Run: headless pygame with SDL's dummy video driver; simulated clock (each Clock.tick advances the game by its frame time, no real sleeping); random seed 0; keys injected as events and as key.get_pressed() state; no mouse input.
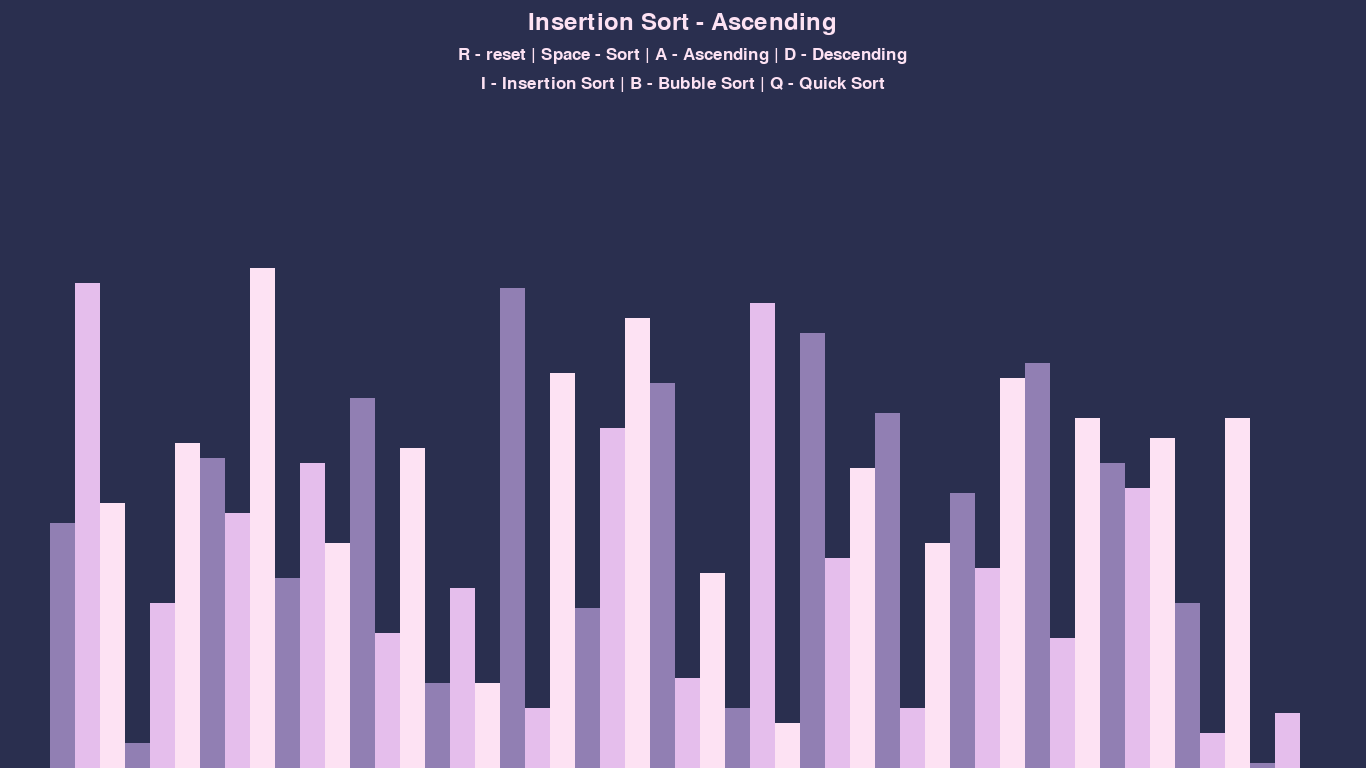
Frame 1 of 4 · flips 1–60 · no input
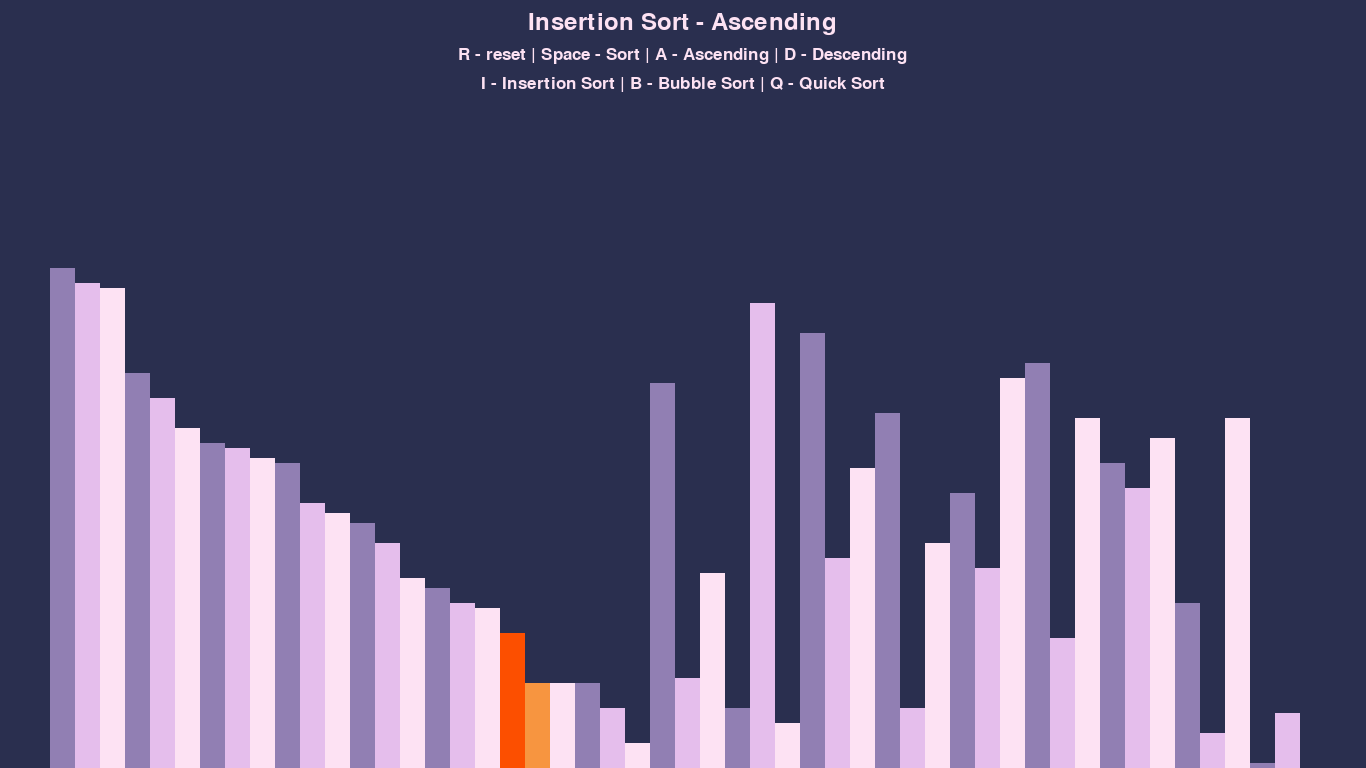
Frame 2 of 4 · flips 61–180 · tapped SPACE, RETURN · held RIGHT (→), D
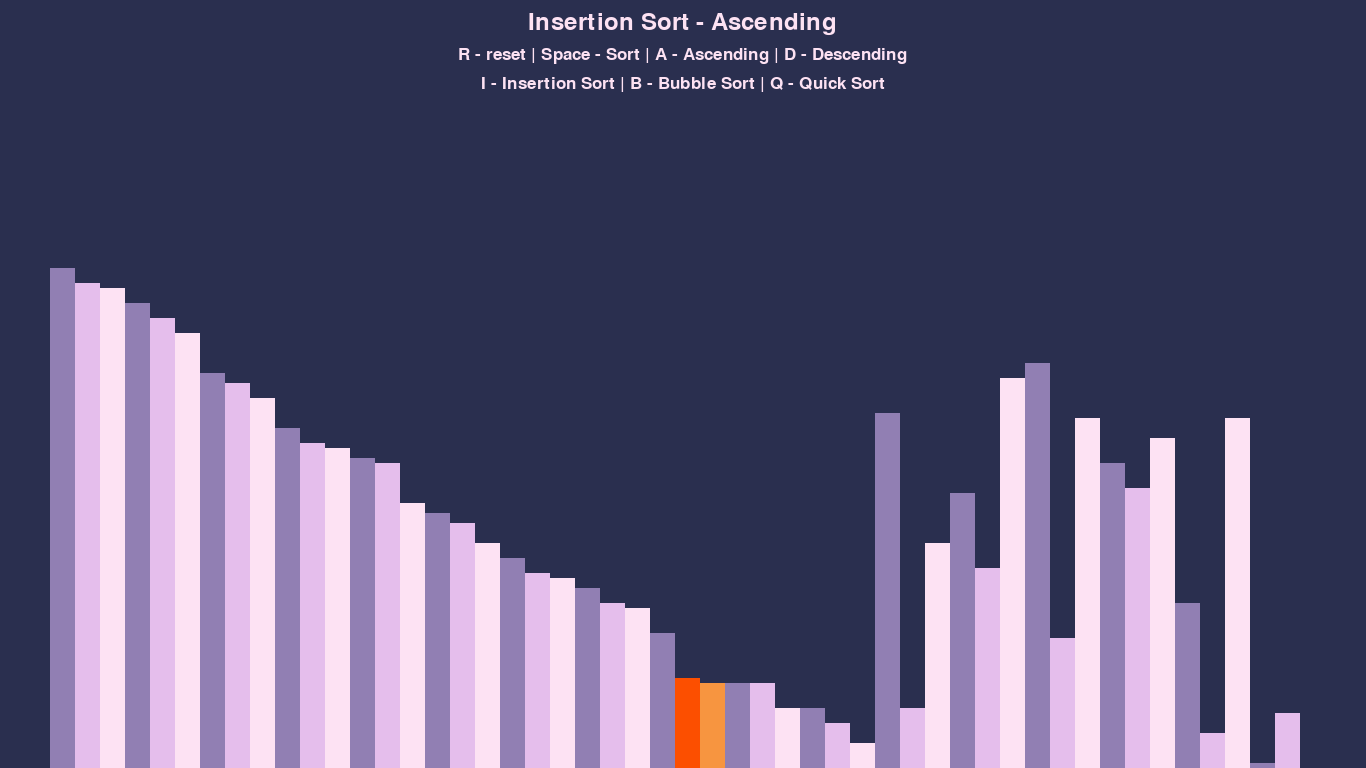
Frame 3 of 4 · flips 181–300 · held DOWN (↓), S
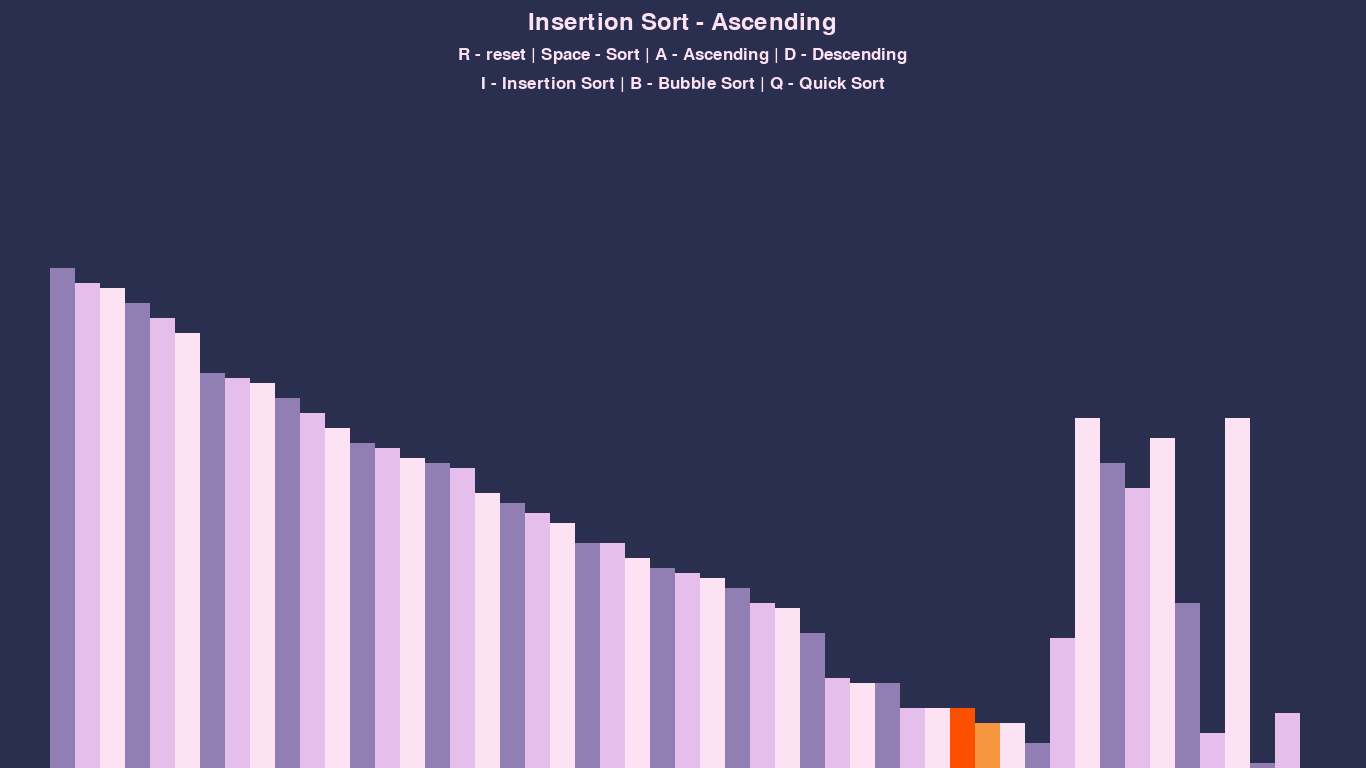
Frame 4 of 4 · flips 301–420 · held LEFT (←), A, UP (↑), W

The pygame program that drew these frames:

import pygame
import random
import math

pygame.init()


class DrawInfo:
    black = (42, 47, 79)
    white = (253, 226, 243)
    green = (252, 79, 0)
    red = (247, 149, 64)
    gray = (145, 127, 179)
    lightGray = (229, 190, 236)
    pink = (183, 19, 117)

    backgroundColor = black
    blockColors = [gray, lightGray, white]

    sidePad = 100
    topPad = 200

    font = pygame.font.SysFont("arial", 25)
    largeFont = pygame.font.SysFont("arial", 35)

    def __init__(self, width, height, list):
        self.width = width
        self.height = height

        self.window = pygame.display.set_mode((width, height))
        pygame.display.set_caption("Sorting Algorithms Visualizer")
        self.setList(list)

    def setList(self, list):
        self.list = list
        self.maxVal = max(list)
        self.minVal = min(list)

        self.blockWidth = round((self.width - self.sidePad) / len(list))
        self.blockHeight = math.floor(
            (self.height - self.topPad) / (self.maxVal - self.minVal)
        )

        self.startX = round(self.sidePad // 2)


def createList(n, minVal, maxVal):
    list = []

    for i in range(n):
        randomNumber = random.randint(minVal, maxVal)
        list.append(randomNumber)

    return list


def draw(drawInfo, algorithmName, ascending):
    drawInfo.window.fill(drawInfo.backgroundColor)

    drawText(drawInfo, algorithmName, ascending)

    drawList(drawInfo)

    pygame.display.update()


def drawText(drawInfo, algorithmName, ascending):
    tittleStr = algorithmName
    if ascending:
        tittleStr += " - Ascending"
    else:
        tittleStr += " - Descending"
    tittle = drawInfo.largeFont.render(tittleStr, 1, drawInfo.white)
    x = drawInfo.width / 2 - tittle.get_width() / 2
    y = 10
    drawInfo.window.blit(tittle, (x, y))

    controls = drawInfo.font.render(
        "R - reset | Space - Sort | A - Ascending | D - Descending", 1, drawInfo.white
    )
    x = drawInfo.width / 2 - controls.get_width() / 2
    y += tittle.get_height() + 10
    drawInfo.window.blit(controls, (x, y))

    algorithms = drawInfo.font.render(
        "I - Insertion Sort | B - Bubble Sort | Q - Quick Sort", 1, drawInfo.white
    )
    x = drawInfo.width / 2 - algorithms.get_width() / 2
    y += controls.get_height() + 10
    drawInfo.window.blit(algorithms, (x, y))


def drawList(drawInfo, colorPositions={}, clearBackground=False):
    if clearBackground:
        clearRect = (
            drawInfo.sidePad // 2,
            drawInfo.topPad,
            drawInfo.width - drawInfo.sidePad // 2,
            drawInfo.height - drawInfo.topPad,
        )
        pygame.draw.rect(drawInfo.window, drawInfo.backgroundColor, clearRect)

    currentX = drawInfo.startX
    currentIndex = 0
    for elem in drawInfo.list:
        currentBlockHeight = elem * drawInfo.blockHeight

        currentY = drawInfo.height - currentBlockHeight

        currentColor = drawInfo.blockColors[currentIndex % len(drawInfo.blockColors)]
        if currentIndex in colorPositions:
            currentColor = colorPositions[currentIndex]

        pygame.draw.rect(
            drawInfo.window,
            currentColor,
            pygame.Rect(
                currentX,
                currentY,
                drawInfo.blockWidth,
                currentBlockHeight,
            ),
        )

        currentX += drawInfo.blockWidth
        currentIndex += 1

    if clearBackground:
        pygame.display.update()


def insertionSort(drawInfo, ascending=True):
    list = drawInfo.list
    n = len(list)
    for i in range(1, n):
        key = list[i]
        j = i - 1

        while j >= 0 and (
            (key < list[j] and ascending) or (key > list[j]) and not ascending
        ):
            list[j + 1] = list[j]
            j -= 1
            drawList(drawInfo, {j + 1: (drawInfo.red), j: (drawInfo.green)}, True)
            yield True

        list[j + 1] = key


def bubbleSort(drawInfo, ascending=True):
    list = drawInfo.list
    n = len(list)
    for i in range(n):
        for j in range(0, n - i - 1):
            if (list[j] > list[j + 1] and ascending) or (
                list[j] < list[j + 1] and not ascending
            ):
                list[j], list[j + 1] = list[j + 1], list[j]
                drawList(drawInfo, {j + 1: (drawInfo.red), j: (drawInfo.green)}, True)
                yield True


def partition(list, low, high, drawInfo, ascending):
    pivotIndex = (low + high) // 2
    pivot = list[(low + high) // 2]
    i = low - 1
    j = high + 1

    # drawList(drawInfo, {pivotIndex: (drawInfo.green)}, True)
    # pygame.time.wait(100)
    # # yield True

    while True:
        i += 1
        while (list[i] < pivot and ascending) or (list[i] > pivot and not ascending):
            i += 1

        j -= 1
        while (list[j] > pivot and ascending) or (list[j] < pivot and not ascending):
            j -= 1

        if i >= j:
            return j

        drawList(
            drawInfo,
            {i: (drawInfo.red), j: (drawInfo.red), pivotIndex: (drawInfo.pink)},
            True,
        )
        pygame.time.wait(100)
        list[i], list[j] = list[j], list[i]
        drawList(
            drawInfo,
            {i: (drawInfo.green), j: (drawInfo.green), pivotIndex: (drawInfo.pink)},
            True,
        )
        pygame.time.wait(100)


def quickSort(drawInfo, ascending=True):
    def _quickSort(drawInfo, low, high, ascending=True):
        if low < high:
            splitIndex = partition(drawInfo.list, low, high, drawInfo, ascending)
            _quickSort(drawInfo, low, splitIndex, ascending)
            _quickSort(drawInfo, splitIndex + 1, high, ascending)

    _quickSort(drawInfo, 0, len(drawInfo.list) - 1, ascending)


def main():
    run = True
    clock = pygame.time.Clock()

    listSize = 50
    minListVal = 0
    maxListVal = 100

    list = createList(listSize, minListVal, maxListVal)
    drawInfo = DrawInfo(1366, 768, list)

    sorting = False
    ascending = True

    sortingAlgorithm = insertionSort
    sortingAlgorithmName = "Insertion Sort"
    sortingAlgorithmGenerator = None

    while run:
        clock.tick(60)

        if sorting:
            if sortingAlgorithmName != "Quick Sort":
                try:
                    next(sortingAlgorithmGenerator)
                except StopIteration:
                    sorting = False
            else:
                sorting = False
        else:
            draw(drawInfo, sortingAlgorithmName, ascending)

        for event in pygame.event.get():
            if event.type == pygame.QUIT:
                run = False

            if event.type != pygame.KEYDOWN:
                continue

            if event.key == pygame.K_r:
                list = createList(listSize, minListVal, maxListVal)
                drawInfo.setList(list)
                sorting = False

            elif event.key == pygame.K_SPACE and not sorting:
                sorting = True
                sortingAlgorithmGenerator = sortingAlgorithm(drawInfo, ascending)

            elif event.key == pygame.K_a and not sorting:
                ascending = True

            elif event.key == pygame.K_d and not sorting:
                ascending = False

            elif event.key == pygame.K_i and not sorting:
                sortingAlgorithm = insertionSort
                sortingAlgorithmName = "Insertion Sort"

            elif event.key == pygame.K_b and not sorting:
                sortingAlgorithm = bubbleSort
                sortingAlgorithmName = "Bubble Sort"

            elif event.key == pygame.K_q and not sorting:
                sortingAlgorithm = quickSort
                sortingAlgorithmName = "Quick Sort"

    pygame.quit()


if __name__ == "__main__":
    main()
